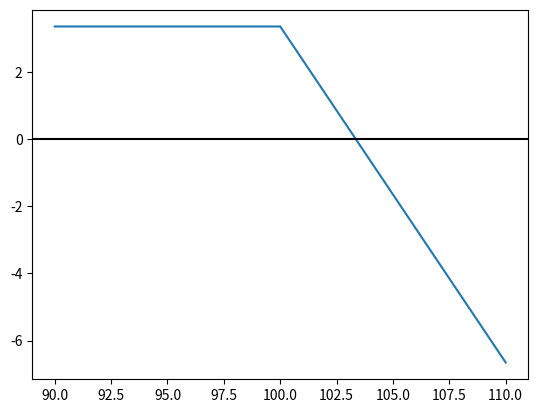

This chart was generated by the following Python code:
import numpy as np
from scipy.stats import norm
import matplotlib.pyplot as plt

class Option: 
    def __init__(self, option_type, action, strike, interest_rate=0.01, time_to_expiration=0.5, volatility=0.11): 
        self.option_type = option_type
        self.action = action
        self.strike = strike
        self.r = interest_rate
        self.t = time_to_expiration
        self.o = volatility 

    def bsm(self):
        option_type = self.option_type
        s = 100
        k = self.strike
        r = self.r
        t = self.t
        o = self.o
        # finding d1
        d1 = (np.log(s/k) + t * (r + (o**2)/2)) / (o * np.sqrt(t))
        d2 = d1 - o * np.sqrt(t)
        # call and put prices
        C = s * norm.cdf(d1) - (k * np.exp(-r * t)) * norm.cdf(d2)
        P = (k * np.exp(-r * t)) * norm.cdf(-d2) - s * norm.cdf(-d1)
        
        if option_type == "call":
            return C
        elif option_type == "put":
            return P

    def payoff(self, spot):
        option_type = self.option_type
        action = self.action

        # determining value of option less the premium 
        if option_type == "call":
            value = max(0, spot - self.strike) - self.bsm()
        elif option_type == "put":
            value = max(0, self.strike - spot) - self.bsm()

        # value depending on action
        if action == "buy":
            return value 
        elif action == "sell":
            return -value 

class OptionPortfolio: 
    def __init__(self):
        self.options = []

    def add_option(self, *options):
        options_list = [*options]
        self.options.extend(options_list)
        print(self.options)

    def total_payoff(self, spot):
        option_payoff = 0
        for i in range(len(self.options)):
            option_payoff += self.options[i].payoff(spot)
        return option_payoff
    
    def graph(self, start, stop):
        payoff = [self.total_payoff(i) for i in range(start, stop+5, 5)] 
        fig, ax, = plt.subplots()
        ax.plot([i for i in range(start, stop+5, 5)], payoff)
        plt.axhline(0, color="black")
        plt.show()


if __name__ == "__main__":
    # call = Option("call", "sell", 110, time_to_expiration=0.1)
    # put = Option("put", "sell", 90, time_to_expiration=0.1)
    # strangle = OptionPortfolio()
    # strangle.add_option(call, put)
    # strangle.graph(70, 130)  
    
    shortcall = Option("call", "sell", 100)
    shortcall_pos = OptionPortfolio()
    shortcall_pos.add_option(shortcall)
    shortcall_pos.graph(90, 110)

